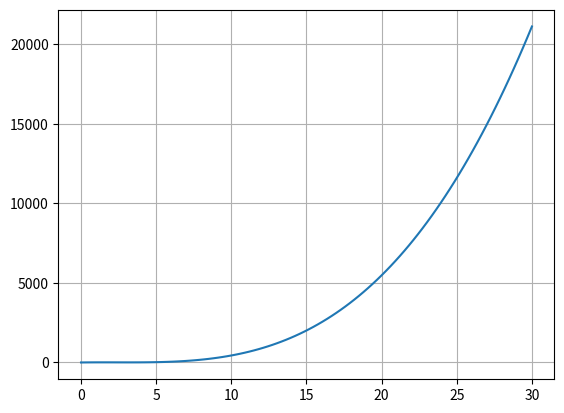

Recreate this plot in Python.
import math
import numpy as np
import matplotlib.pyplot as plt

def fun(c):
    return c**3-7*c**2+14*c-6

arrayLen= 100
cIni= 0
cEnd=30

carray= np.linspace(cIni,cEnd,arrayLen)
fcarray= np.zeros(arrayLen)

for i in range(arrayLen):
    fcarray[i] = fun(carray[i])

plt.plot(carray,fcarray)
plt.grid()

c0= 3.2
c1= 4


maxIter= 100
itera= 0
for i in range(maxIter):
    itera += 1
    fc0=fun(c0)
    fc1=fun(c1)
    if fc0 * fc1 > 0:
        print("No hay raíz en este rango")
        break
    cr= (c0 + c1)/2
    fcr= fun(cr)
    if fc0 * fcr < 0:
        c1= cr
    else:
        c0= cr
    if abs(fcr) < 0.0001:
        break
print("La raíz es %.5f"%c0)

print("con iteraciones %i"%itera)
